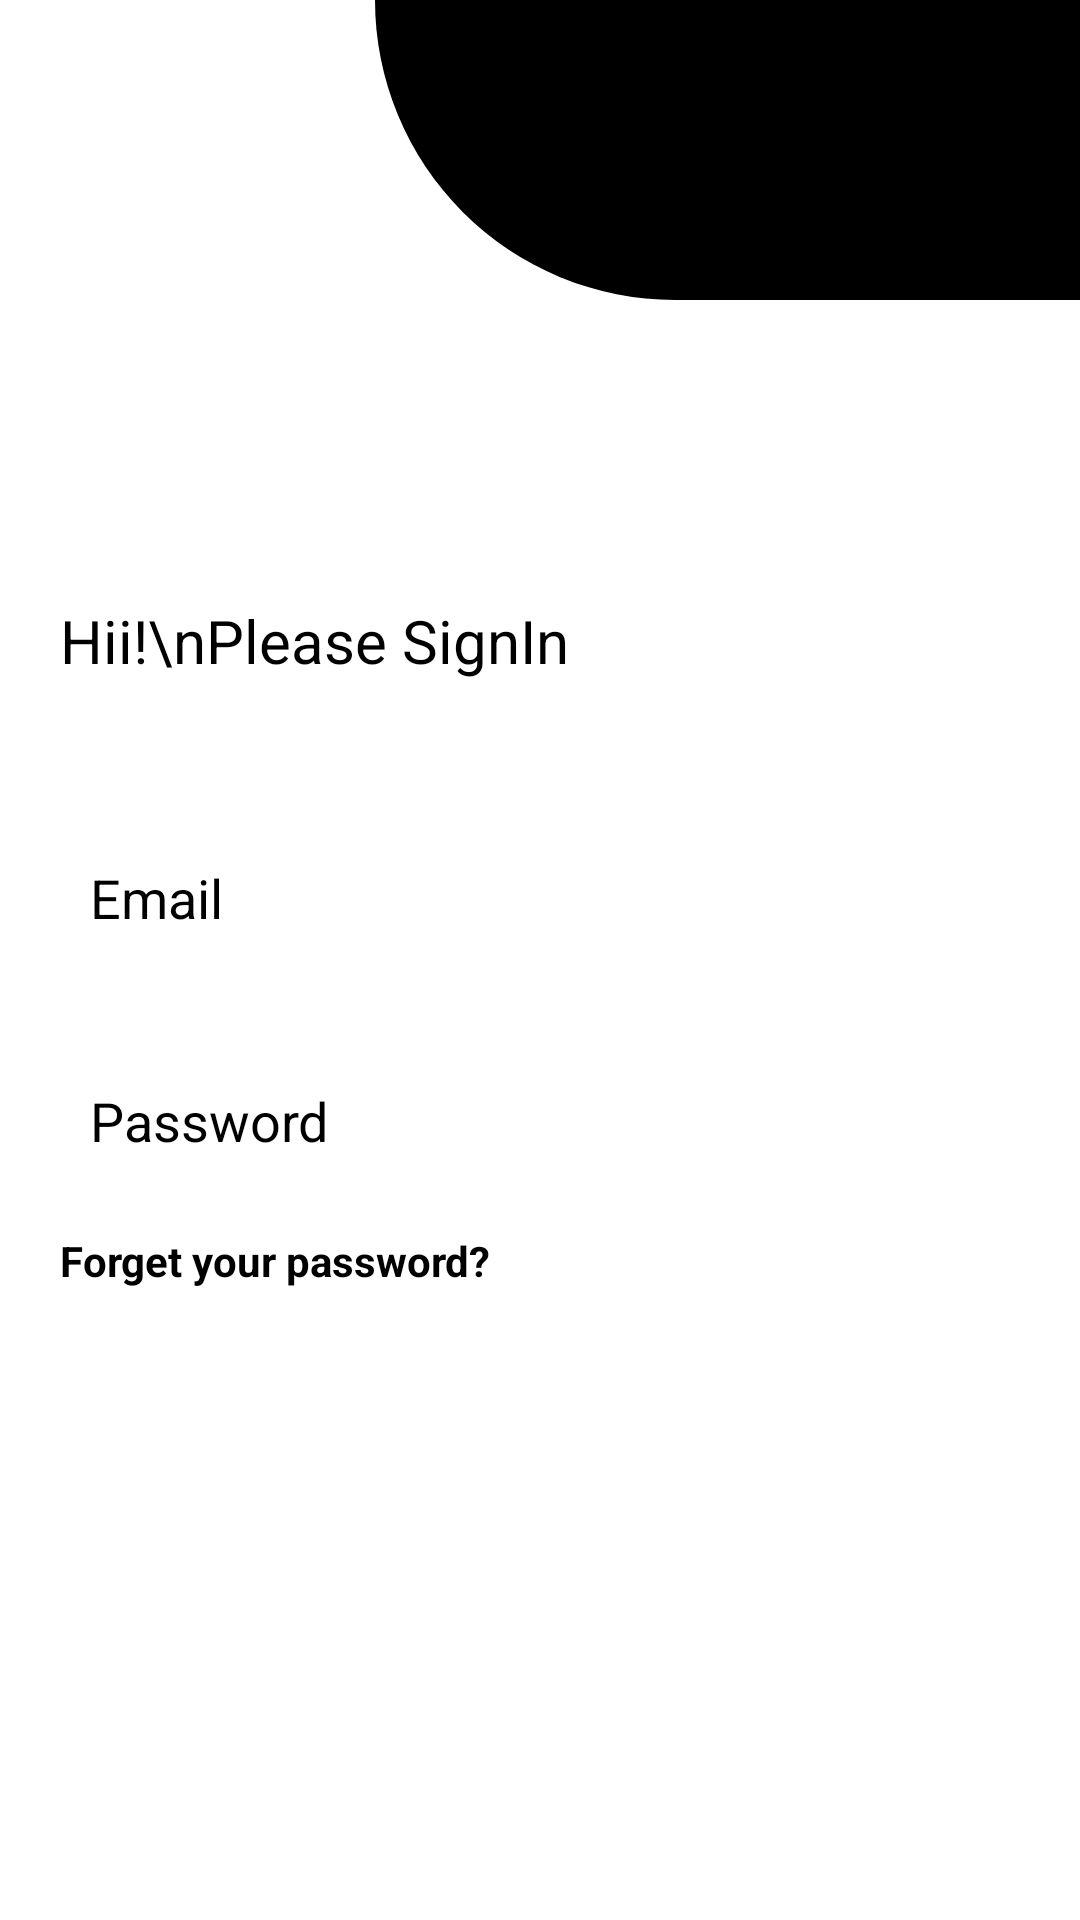

This screen was rendered from an Android layout file. Write that file and the resources it references.
<!-- AndroidManifest.xml: application theme Theme.ApiDemo -->
<!-- res/layout/activity_sign_in.xml -->
<?xml version="1.0" encoding="utf-8"?>
<RelativeLayout
    xmlns:android="http://schemas.android.com/apk/res/android"
    xmlns:app="http://schemas.android.com/apk/res-auto"
    xmlns:tools="http://schemas.android.com/tools"
    android:background="@color/white"
    android:layout_width="match_parent"
    android:layout_height="match_parent"
    tools:context=".Activities.SignInActivity">

    <RelativeLayout
        android:layout_width="match_parent"
        android:layout_height="100dp"
        android:layout_marginLeft="125dp"
        android:background="@drawable/activity_design" />

    <TextView
        android:id="@+id/loginLogo"
        android:layout_width="wrap_content"
        android:layout_height="wrap_content"
        android:layout_marginLeft="20dp"
        android:layout_marginTop="200dp"
        android:text="Hii!\nPlease SignIn"
        android:textColor="@color/black"
        android:textSize="20dp" />

    <EditText
        android:id="@+id/loginEmail"
        android:layout_width="match_parent"
        android:layout_height="wrap_content"
        android:layout_below="@id/loginLogo"
        android:layout_centerHorizontal="true"
        android:layout_marginLeft="40dp"
        android:layout_marginTop="50dp"
        android:background="@drawable/edittext_shape"
        android:hint="Email"
        android:padding="10dp"
        android:textColor="@color/black"
        android:textColorHint="@color/black" />

    <EditText
        android:id="@+id/loginPassword"
        android:layout_width="match_parent"
        android:layout_height="wrap_content"
        android:layout_below="@id/loginEmail"
        android:layout_centerHorizontal="true"
        android:layout_marginLeft="40dp"
        android:layout_marginTop="30dp"
        android:background="@drawable/edittext_shape"
        android:hint="Password"
        android:padding="10dp"
        android:textColor="@color/black"
        android:textColorHint="@color/black" />

    <TextView
        android:layout_width="wrap_content"
        android:layout_height="wrap_content"
        android:text="Forget your password?"
        android:id="@+id/forgetPasswordButton"
        android:layout_below="@id/loginPassword"
        android:layout_marginLeft="20dp"
        android:layout_marginTop="15dp"
        android:textColor="@color/black"
        android:textStyle="bold"/>

    <Button
        android:id="@+id/loginButton"
        android:layout_width="match_parent"
        android:layout_height="wrap_content"
        android:layout_below="@id/forgetPasswordButton"
        android:layout_centerHorizontal="true"
        android:layout_marginLeft="40dp"
        android:layout_marginTop="20dp"
        android:background="@drawable/button_shape"
        android:text="SignIn"
        android:textColor="@color/white"
        app:backgroundTint="@color/black" />

    <Button
        android:id="@+id/loginSingUpButton"
        android:layout_width="match_parent"
        android:layout_height="wrap_content"
        android:layout_below="@id/loginButton"
        android:layout_centerHorizontal="true"
        app:backgroundTint="@color/black"
        android:background="@drawable/button_shape"
        android:layout_marginLeft="40dp"
        android:layout_marginTop="20dp"
        android:text="SignUp"
        android:textColor="@color/white" />

</RelativeLayout>
<!-- resources referenced by this layout -->
<resources>
  <!-- drawable activity_design (drawable) -->
  <?xml version="1.0" encoding="utf-8"?>
  <shape android:shape="rectangle"  xmlns:android="http://schemas.android.com/apk/res/android">
      <corners android:bottomLeftRadius="100dp"/>
      <solid android:color="@color/black"/>
  </shape>
  <style name="Theme.ApiDemo" parent="Theme.MaterialComponents.DayNight.NoActionBar">
          
          <item name="colorPrimary">@color/purple_500</item>
          <item name="colorPrimaryVariant">@color/purple_700</item>
          <item name="colorOnPrimary">@color/white</item>
          
          <item name="colorSecondary">@color/teal_200</item>
          <item name="colorSecondaryVariant">@color/teal_700</item>
          <item name="colorOnSecondary">@color/black</item>
          
          <item name="android:statusBarColor" tools:targetApi="l">?attr/colorPrimaryVariant</item>
          
      </style>
  <!-- not gathered from this repository: default colours our renderer supplied (Android Studio template values) -->
  <color name="purple_500">#FF6200EE</color>
  <color name="purple_700">#FF3700B3</color>
  <color name="teal_200">#FF03DAC5</color>
  <color name="teal_700">#FF018786</color>
  <color name="black">#FF000000</color>
  <color name="white">#FFFFFFFF</color>
</resources>
